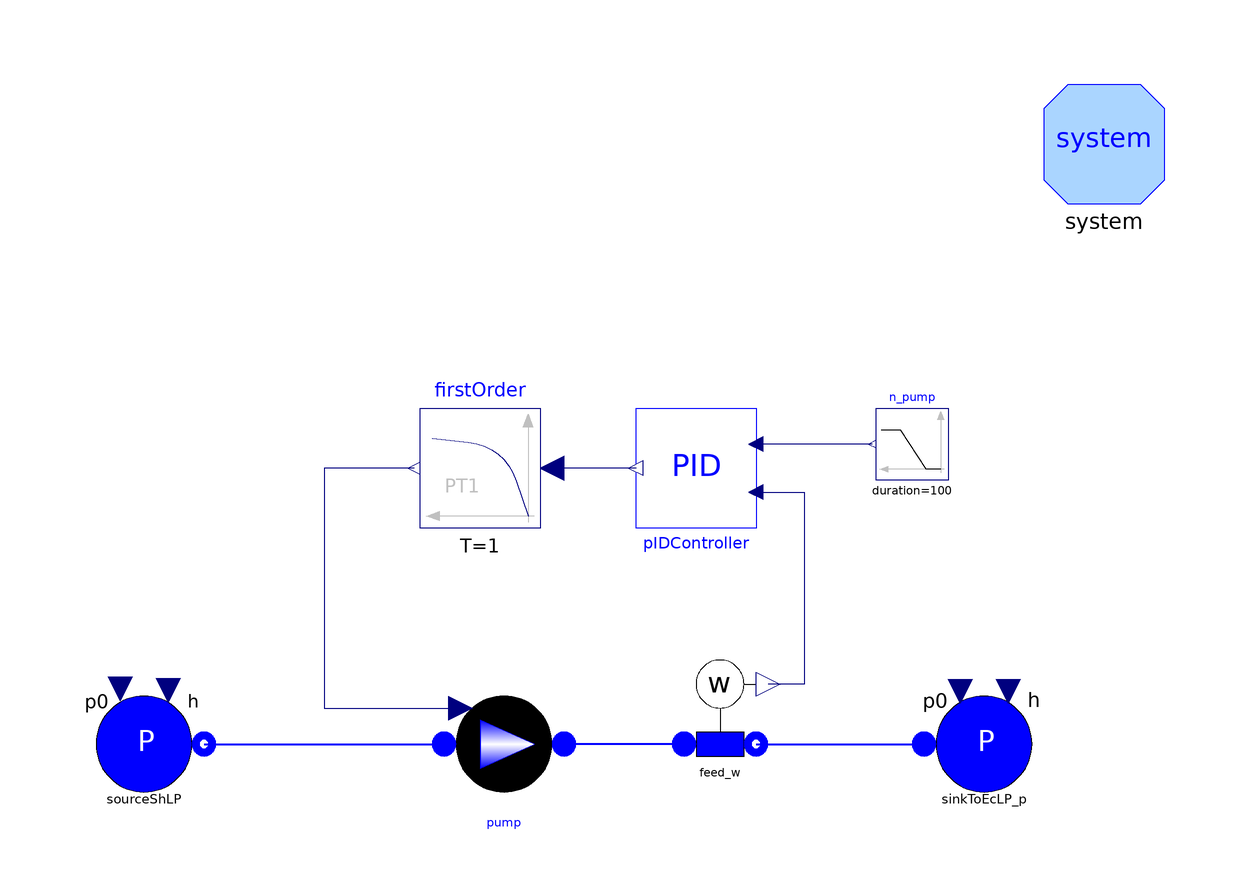

Above is the diagram view of the following Modelica model: its components placed by their Placement annotations and its connect equations drawn as lines.

model TestPumpControl
        import ThermoPower3;
        package FluidMedium = ThermoPower3.Water.StandardWater;

        Water.SinkP sinkToEcLP_p(h=2.440e5, p0=7.19e5) annotation (Placement(
              transformation(extent={{60,-20},{80,0}}, rotation=0)));
        Water.SourceP sourceShLP(
          redeclare package Medium = FluidMedium,
          p0=5398.2,
          h=1.43495e5) annotation (Placement(transformation(
              origin={-70,-10},
              extent={{10,10},{-10,-10}},
              rotation=180)));
      public
        Modelica.Blocks.Sources.Ramp n_pump(
          duration=100,
          offset=89.9,
          startTime=500,
          height=0) annotation (Placement(transformation(extent={{64,34},{52,46}},
                rotation=0)));
        ThermoPower3.PowerPlants.Control.PID pIDController(
          CSmin=500,
          PVmin=-1,
          PVmax=1,
          CSmax=2500,
          Ti=200,
          Kp=4,
          steadyStateInit=true) annotation (Placement(transformation(
              origin={22,36},
              extent={{-10,10},{10,-10}},
              rotation=180)));
      public
        ThermoPower3.PowerPlants.HRSG.Components.PrescribedSpeedPump pump(
          redeclare package WaterMedium = FluidMedium,
          q_nom={0.0898,0,0.1},
          head_nom={72.74,130,0},
          nominalFlow=89.8,
          n0=1500,
          feedWaterPump(redeclare function efficiencyCharacteristic =
                Functions.PumpCharacteristics.constantEfficiency (eta_nom=0.6)),
          SSInit=true,
          rho0=1000,
          nominalOutletPressure=719048,
          nominalInletPressure=5398.2) annotation (Placement(transformation(
              origin={-10,-10},
              extent={{10,10},{-10,-10}},
              rotation=180)));

        ThermoPower3.Water.SensW feed_w(redeclare package Medium = FluidMedium)
          annotation (Placement(transformation(
              origin={26,-6},
              extent={{10,10},{-10,-10}},
              rotation=180)));
        Modelica.Blocks.Continuous.FirstOrder firstOrder(
          y_start=1512,
          T=1,
          initType=Modelica.Blocks.Types.Init.SteadyState) annotation (
            Placement(transformation(extent={{-4,26},{-24,46}}, rotation=0)));
        inner ThermoPower3.System system(allowFlowReversal=false)
          annotation (Placement(transformation(extent={{80,80},{100,100}})));
      equation
        connect(n_pump.y, pIDController.SP)
          annotation (Line(points={{51.4,40},{32,40}}, color={0,0,127}));
        connect(feed_w.inlet, pump.outlet) annotation (Line(
            points={{20,-10},{10,-10},{10,-10},{0,-10}},
            thickness=0.5,
            color={0,0,255}));
        connect(sourceShLP.flange, pump.inlet) annotation (Line(
            points={{-60,-10},{-50,-10},{-20,-10},{-20,-10}},
            thickness=0.5,
            color={0,0,255}));
        connect(feed_w.outlet, sinkToEcLP_p.flange) annotation (Line(
            points={{32,-10},{60,-10}},
            thickness=0.5,
            color={0,0,255}));
        connect(pIDController.PV, feed_w.w) annotation (Line(points={{32,32},{
                40,32},{40,-8.88178e-016},{34,-8.88178e-016}}, color={0,0,127}));
        connect(pIDController.CS, firstOrder.u)
          annotation (Line(points={{12,36},{-2,36}}, color={0,0,127}));
        connect(firstOrder.y, pump.pumpSpeed_rpm) annotation (Line(points={{-25,
                36},{-40,36},{-40,-4},{-17.2,-4}}, color={0,0,127}));
        annotation (Diagram(graphics));
      end TestPumpControl;